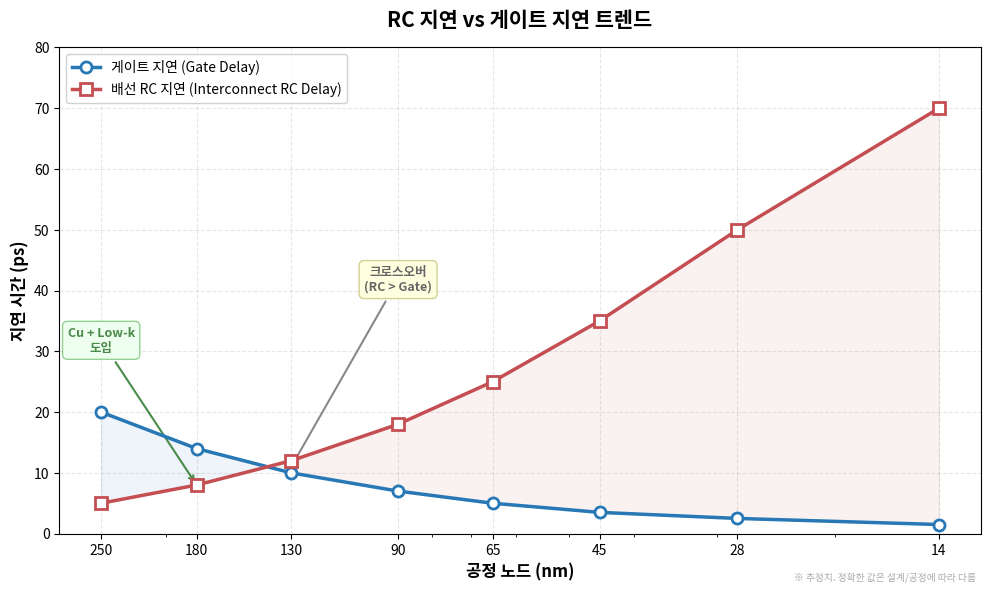

Python code for this plot: (Note: this script raises an exception after producing the figure.)
#!/usr/bin/env python3
"""Generate RC Delay vs Gate Delay matplotlib chart - 01_07_img04"""

import matplotlib
matplotlib.use('Agg')
import matplotlib.pyplot as plt
import matplotlib.font_manager as fm
import numpy as np

output_path = "/Users/<user>/Library/Mobile Documents/iCloud~md~obsidian/Documents/jenghun.suh/TheBoard/semi-handbook/images/01_07/rc_delay_vs_gate_delay.png"

# Try to set Korean font
korean_fonts = ['AppleGothic', 'NanumGothic', 'Malgun Gothic']
font_set = False
for font_name in korean_fonts:
    font_paths = [f.fname for f in fm.fontManager.ttflist if font_name in f.name]
    if font_paths:
        plt.rcParams['font.family'] = font_name
        font_set = True
        print(f"Using font: {font_name}")
        break

if not font_set:
    print("Warning: Korean font not found, using default")

plt.rcParams['axes.unicode_minus'] = False

# Data
data = [
    {"node_nm": 250, "gate_delay_ps": 20, "rc_delay_ps": 5},
    {"node_nm": 180, "gate_delay_ps": 14, "rc_delay_ps": 8},
    {"node_nm": 130, "gate_delay_ps": 10, "rc_delay_ps": 12},
    {"node_nm": 90, "gate_delay_ps": 7, "rc_delay_ps": 18},
    {"node_nm": 65, "gate_delay_ps": 5, "rc_delay_ps": 25},
    {"node_nm": 45, "gate_delay_ps": 3.5, "rc_delay_ps": 35},
    {"node_nm": 28, "gate_delay_ps": 2.5, "rc_delay_ps": 50},
    {"node_nm": 14, "gate_delay_ps": 1.5, "rc_delay_ps": 70},
]

nodes = [d["node_nm"] for d in data]
gate_delays = [d["gate_delay_ps"] for d in data]
rc_delays = [d["rc_delay_ps"] for d in data]

# Create figure
fig, ax = plt.subplots(figsize=(10, 6), dpi=300)

# Plot
ax.plot(nodes, gate_delays, 'o-', color='#2878b5', linewidth=2.5, markersize=8,
        label='게이트 지연 (Gate Delay)', markerfacecolor='white', markeredgewidth=2, zorder=5)
ax.plot(nodes, rc_delays, 's-', color='#c44e52', linewidth=2.5, markersize=8,
        label='배선 RC 지연 (Interconnect RC Delay)', markerfacecolor='white', markeredgewidth=2, zorder=5)

# Fill between to show crossover
nodes_arr = np.array(nodes)
gate_arr = np.array(gate_delays)
rc_arr = np.array(rc_delays)
ax.fill_between(nodes, gate_delays, rc_delays, 
                where=[g >= r for g, r in zip(gate_delays, rc_delays)],
                alpha=0.08, color='#2878b5', interpolate=True)
ax.fill_between(nodes, gate_delays, rc_delays, 
                where=[r >= g for g, r in zip(gate_delays, rc_delays)],
                alpha=0.08, color='#c44e52', interpolate=True)

# Log scale, inverted x
ax.set_xscale('log')
ax.invert_xaxis()
ax.set_xticks(nodes)
ax.set_xticklabels([f"{n}" for n in nodes])

# Labels
ax.set_xlabel('공정 노드 (nm)', fontsize=12, fontweight='bold')
ax.set_ylabel('지연 시간 (ps)', fontsize=12, fontweight='bold')
ax.set_title('RC 지연 vs 게이트 지연 트렌드', fontsize=15, fontweight='bold', pad=15)

# Grid
ax.grid(True, alpha=0.3, linestyle='--')
ax.set_axisbelow(True)

# Legend
ax.legend(loc='upper left', fontsize=10, framealpha=0.9, edgecolor='#cccccc')

# Annotations
# Crossover point at ~130nm
ax.annotate('크로스오버\n(RC > Gate)', 
            xy=(130, 11), 
            xytext=(90, 40),
            fontsize=9, fontweight='bold', color='#666',
            ha='center',
            arrowprops=dict(arrowstyle='->', color='#888', lw=1.5),
            bbox=dict(boxstyle='round,pad=0.4', facecolor='#ffffdd', edgecolor='#cccc88', alpha=0.9))

# Cu + Low-k adoption
ax.annotate('Cu + Low-k\n도입', 
            xy=(180, 8), 
            xytext=(250, 30),
            fontsize=9, fontweight='bold', color='#4a8a4a',
            ha='center',
            arrowprops=dict(arrowstyle='->', color='#4a8a4a', lw=1.5),
            bbox=dict(boxstyle='round,pad=0.4', facecolor='#eeffee', edgecolor='#88cc88', alpha=0.9))

# Note
fig.text(0.98, 0.02, '※ 추정치. 정확한 값은 설계/공정에 따라 다름', 
         ha='right', va='bottom', fontsize=7, color='#aaaaaa', style='italic')

# Y-axis range
ax.set_ylim(0, 80)

plt.tight_layout()
plt.savefig(output_path, dpi=300, bbox_inches='tight', facecolor='white')
plt.close()

print(f"Generated: {output_path}")
